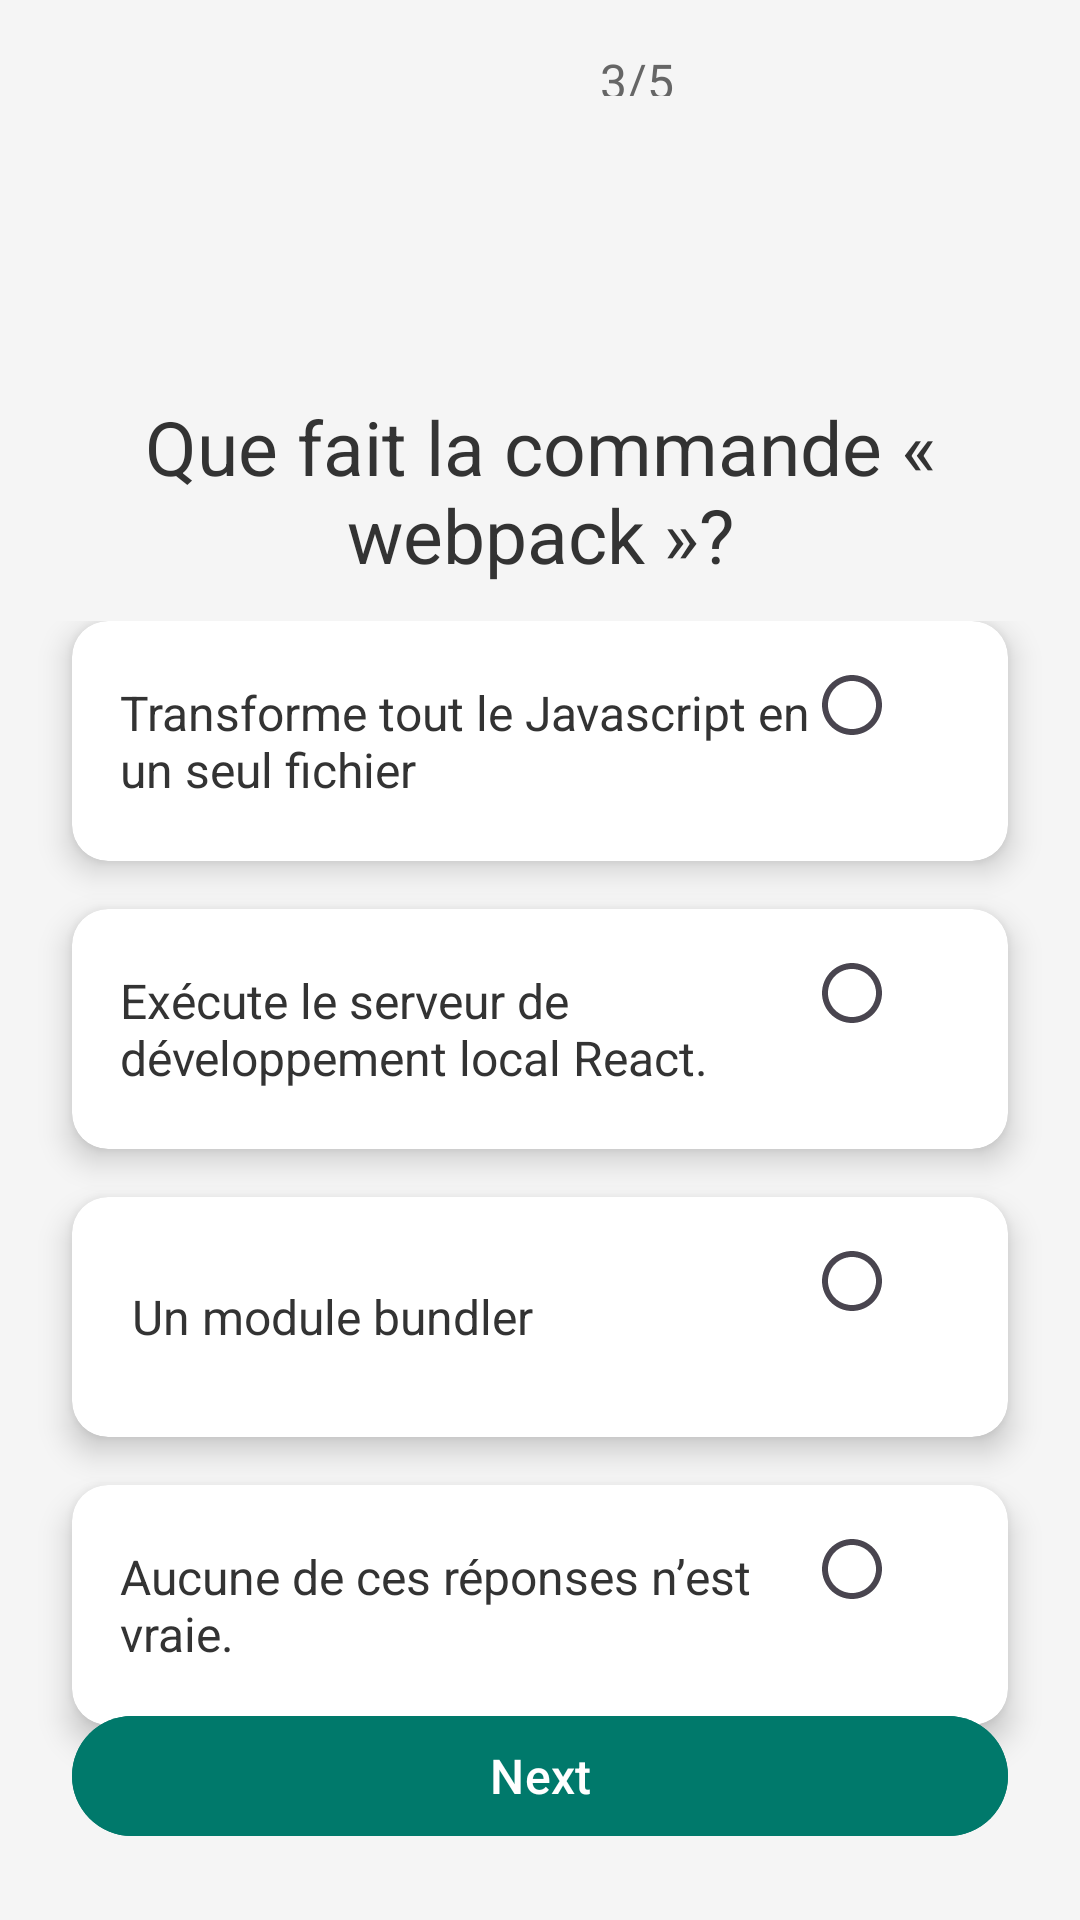

Android layout source for this screen:
<!-- AndroidManifest.xml: application theme Theme.Coducatifacceuil -->
<!-- res/layout/activity_quiz3_partiz2.xml -->
<?xml version="1.0" encoding="utf-8"?>
<androidx.constraintlayout.widget.ConstraintLayout
    xmlns:android="http://schemas.android.com/apk/res/android"
    xmlns:app="http://schemas.android.com/apk/res-auto"
    xmlns:tools="http://schemas.android.com/tools"
    android:layout_width="match_parent"
    android:layout_height="match_parent"
    android:background="#F5F5F5"
    tools:context="com.example.coducatif.quiz3Partiz2Activity">

    <TextView
        android:id="@+id/questionCounter"
        android:layout_width="40dp"
        android:layout_height="16dp"
        android:layout_marginStart="200dp"
        android:layout_marginTop="16dp"
        android:text="3/5"
        android:textColor="#666666"
        android:textSize="16sp"
        app:layout_constraintStart_toStartOf="parent"
        app:layout_constraintTop_toTopOf="parent" />

    
    <TextView
        android:id="@+id/questionText"
        android:layout_width="300dp"
        android:layout_height="wrap_content"
        android:layout_margin="100dp"
        android:gravity="center"
        android:text="Que fait la commande « webpack »?"
        android:textColor="#333333"
        android:textSize="25sp"
        app:layout_constraintTop_toBottomOf="@id/questionCounter"
        app:layout_constraintStart_toStartOf="parent"
        app:layout_constraintEnd_toEndOf="parent" />

    

    
    <RadioGroup
        android:id="@+id/optionsGroup"
        android:layout_width="0dp"
        android:layout_height="wrap_content"
        android:layout_marginTop="12dp"
        android:orientation="vertical"
        app:layout_constraintEnd_toEndOf="parent"
        app:layout_constraintHorizontal_bias="0.0"
        app:layout_constraintStart_toStartOf="parent"
        app:layout_constraintTop_toBottomOf="@id/questionText">

        
        <androidx.cardview.widget.CardView
            android:layout_width="match_parent"
            android:layout_height="wrap_content"
            android:layout_marginHorizontal="24dp"
            android:layout_marginBottom="16dp"
            app:cardCornerRadius="12dp"
            app:cardElevation="6dp">

            <LinearLayout
                android:layout_width="match_parent"
                android:layout_height="wrap_content"
                android:gravity="center_vertical"
                android:orientation="horizontal"
                android:padding="16dp">

                <TextView
                    android:layout_width="0dp"
                    android:layout_height="wrap_content"
                    android:layout_weight="1"
                    android:text="Transforme tout le Javascript en un seul fichier"
                    android:textColor="#333333"
                    android:textSize="16sp" />

                <RadioButton
                     android:id="@+id/option1"
                    android:layout_width="wrap_content"
                    android:layout_height="wrap_content"
                    android:button="@drawable/baseline_radio_button_unchecked_24"
                    android:gravity="end"
                    android:text=""
                    android:textColor="#333333"
                    android:textSize="16sp" />

            </LinearLayout>
        </androidx.cardview.widget.CardView>

        
        <androidx.cardview.widget.CardView
            android:layout_width="match_parent"
            android:layout_height="wrap_content"
            android:layout_marginHorizontal="24dp"
            android:layout_marginBottom="16dp"
            app:cardCornerRadius="12dp"
            app:cardElevation="6dp">

            <LinearLayout
                android:layout_width="match_parent"
                android:layout_height="wrap_content"
                android:gravity="center_vertical"
                android:orientation="horizontal"
                android:padding="16dp">

                <TextView
                    android:layout_width="0dp"
                    android:layout_height="wrap_content"
                    android:layout_weight="1"
                    android:text="Exécute le serveur de développement local React."
                    android:textColor="#333333"
                    android:textSize="16sp" />

                <RadioButton
                     android:id="@+id/option2"
                    android:layout_width="wrap_content"
                    android:layout_height="wrap_content"
                    android:button="@drawable/baseline_radio_button_unchecked_24"
                    android:gravity="end"
                    android:text=""
                    android:textColor="#333333"
                    android:textSize="16sp" />
            </LinearLayout>
        </androidx.cardview.widget.CardView>

        
        <androidx.cardview.widget.CardView
            android:layout_width="match_parent"
            android:layout_height="wrap_content"
            android:layout_marginHorizontal="24dp"
            android:layout_marginBottom="16dp"
            app:cardCornerRadius="12dp"
            app:cardElevation="6dp">

            <LinearLayout
                android:layout_width="match_parent"
                android:layout_height="wrap_content"
                android:gravity="center_vertical"
                android:orientation="horizontal"
                android:padding="16dp">

                <TextView
                    android:layout_width="0dp"
                    android:layout_height="wrap_content"
                    android:layout_weight="1"
                    android:text=" Un module bundler"
                    android:textColor="#333333"
                    android:textSize="16sp" />

                <RadioButton

                    android:id="@+id/option3"
                    android:layout_width="wrap_content"
                    android:layout_height="wrap_content"
                    android:button="@drawable/baseline_radio_button_unchecked_24"
                    android:gravity="end"
                    android:text=""
                    android:textColor="#333333"
                    android:textSize="16sp" />

            </LinearLayout>
        </androidx.cardview.widget.CardView>
        <androidx.cardview.widget.CardView
            android:layout_width="match_parent"
            android:layout_height="wrap_content"
            android:layout_marginHorizontal="24dp"
            android:layout_marginBottom="16dp"
            app:cardCornerRadius="12dp"
            app:cardElevation="6dp">

            <LinearLayout
                android:layout_width="match_parent"
                android:layout_height="wrap_content"
                android:gravity="center_vertical"
                android:orientation="horizontal"
                android:padding="16dp">

                <TextView
                    android:layout_width="0dp"
                    android:layout_height="wrap_content"
                    android:layout_weight="1"
                    android:text="Aucune de ces réponses n’est vraie."
                    android:textColor="#333333"
                    android:textSize="16sp" />

                <RadioButton
                     android:id="@+id/option4"

                    android:layout_width="wrap_content"
                    android:layout_height="wrap_content"
                    android:button="@drawable/baseline_radio_button_unchecked_24"
                    android:gravity="end"
                    android:text=""
                    android:textColor="#333333"
                    android:textSize="16sp" />

            </LinearLayout>
        </androidx.cardview.widget.CardView>
    </RadioGroup>

    <com.google.android.material.button.MaterialButton
        android:id="@+id/btn_next"
        android:layout_width="0dp"
        android:layout_height="wrap_content"
        android:layout_margin="24dp"
        android:layout_marginBottom="16dp"
        android:backgroundTint="#00796B"
        android:text="Next"
        android:textColor="#FFFFFF"
        android:textSize="16sp"
        app:cornerRadius="24dp"
        app:layout_constraintBottom_toBottomOf="parent"
        app:layout_constraintStart_toStartOf="parent"
        app:layout_constraintEnd_toEndOf="parent" />
</androidx.constraintlayout.widget.ConstraintLayout>
<!-- resources referenced by this layout -->
<resources>
  <!-- drawable baseline_radio_button_unchecked_24 (drawable) -->
  <vector xmlns:android="http://schemas.android.com/apk/res/android" android:autoMirrored="true" android:height="24dp" android:tint="#2B7B8C" android:viewportHeight="24" android:viewportWidth="24" android:width="24dp">
        
      <path android:fillColor="@android:color/white" android:pathData="M12,2C6.48,2 2,6.48 2,12s4.48,10 10,10 10,-4.48 10,-10S17.52,2 12,2zM12,20c-4.42,0 -8,-3.58 -8,-8s3.58,-8 8,-8 8,3.58 8,8 -3.58,8 -8,8z"/>
      
  </vector>
  <style name="Theme.Coducatifacceuil" parent="Base.Theme.Coducatifacceuil" />
  <style name="Base.Theme.Coducatifacceuil" parent="Theme.Material3.DayNight.NoActionBar" />
</resources>
